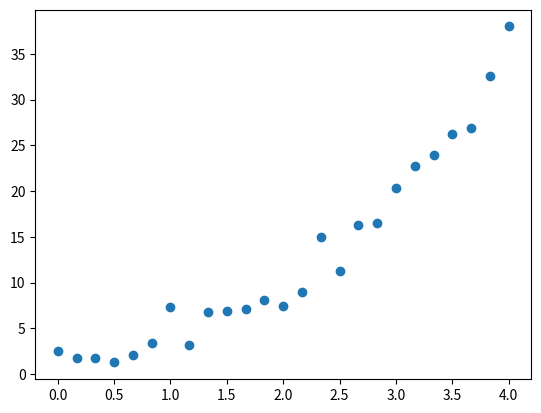

Write Python code to recreate this figure. (Note: this script raises an exception after producing the figure.)
import numpy as np
from scipy import optimize
import matplotlib.pyplot as plt

# [redacted]

def resid(avec, x, y):
    """ the residual function -- this is what will be minimized by the
        scipy.optimize.leastsq() routine.  avec is the parameters we
        are optimizing -- they are packed in here, so we unpack to
        begin.  (x, y) are the data points 

        scipy.optimize.leastsq() minimizes:

           x = arg min(sum(func(y)**2,axis=0))
                    y

        so this should just be the distance from a point to the curve,
        and it will square it and sum over the points
        """

    a0, a1 = avec

    # note: if we wanted to deal with error bars, we would weight each
    # residual accordingly
    return y - a0*np.exp(a1*x)


# make up some experimental data
a0 = 2.5
a1 = 2./3.
sigma = 2.0

x = np.linspace(0.0, 4.0, 25)
y = a0*np.exp(a1*x) + sigma*np.random.randn(len(x))

plt.scatter(x,y)
plt.errorbar(x, y, yerr=sigma, fmt=None, label="_nolegend_")

# initial guesses
a0 = 0.5
a1 = 0.5

# fit -- here the args is a tuple of objects that will be added to the
# argument lists for the function to be minimized (resid in our case)
afit, flag = optimize.leastsq(resid, [a0, a1], args=(x, y))

print(flag)
print(afit)

p = plt.plot(x, afit[0]*np.exp(afit[1]*x), 
             label=r"$a_0 = $ %f; $a_1 = $ %f" % (afit[0], afit[1]))

plt.legend(numpoints=1, frameon=False)

plt.savefig("nonlinear-scipy.png")


